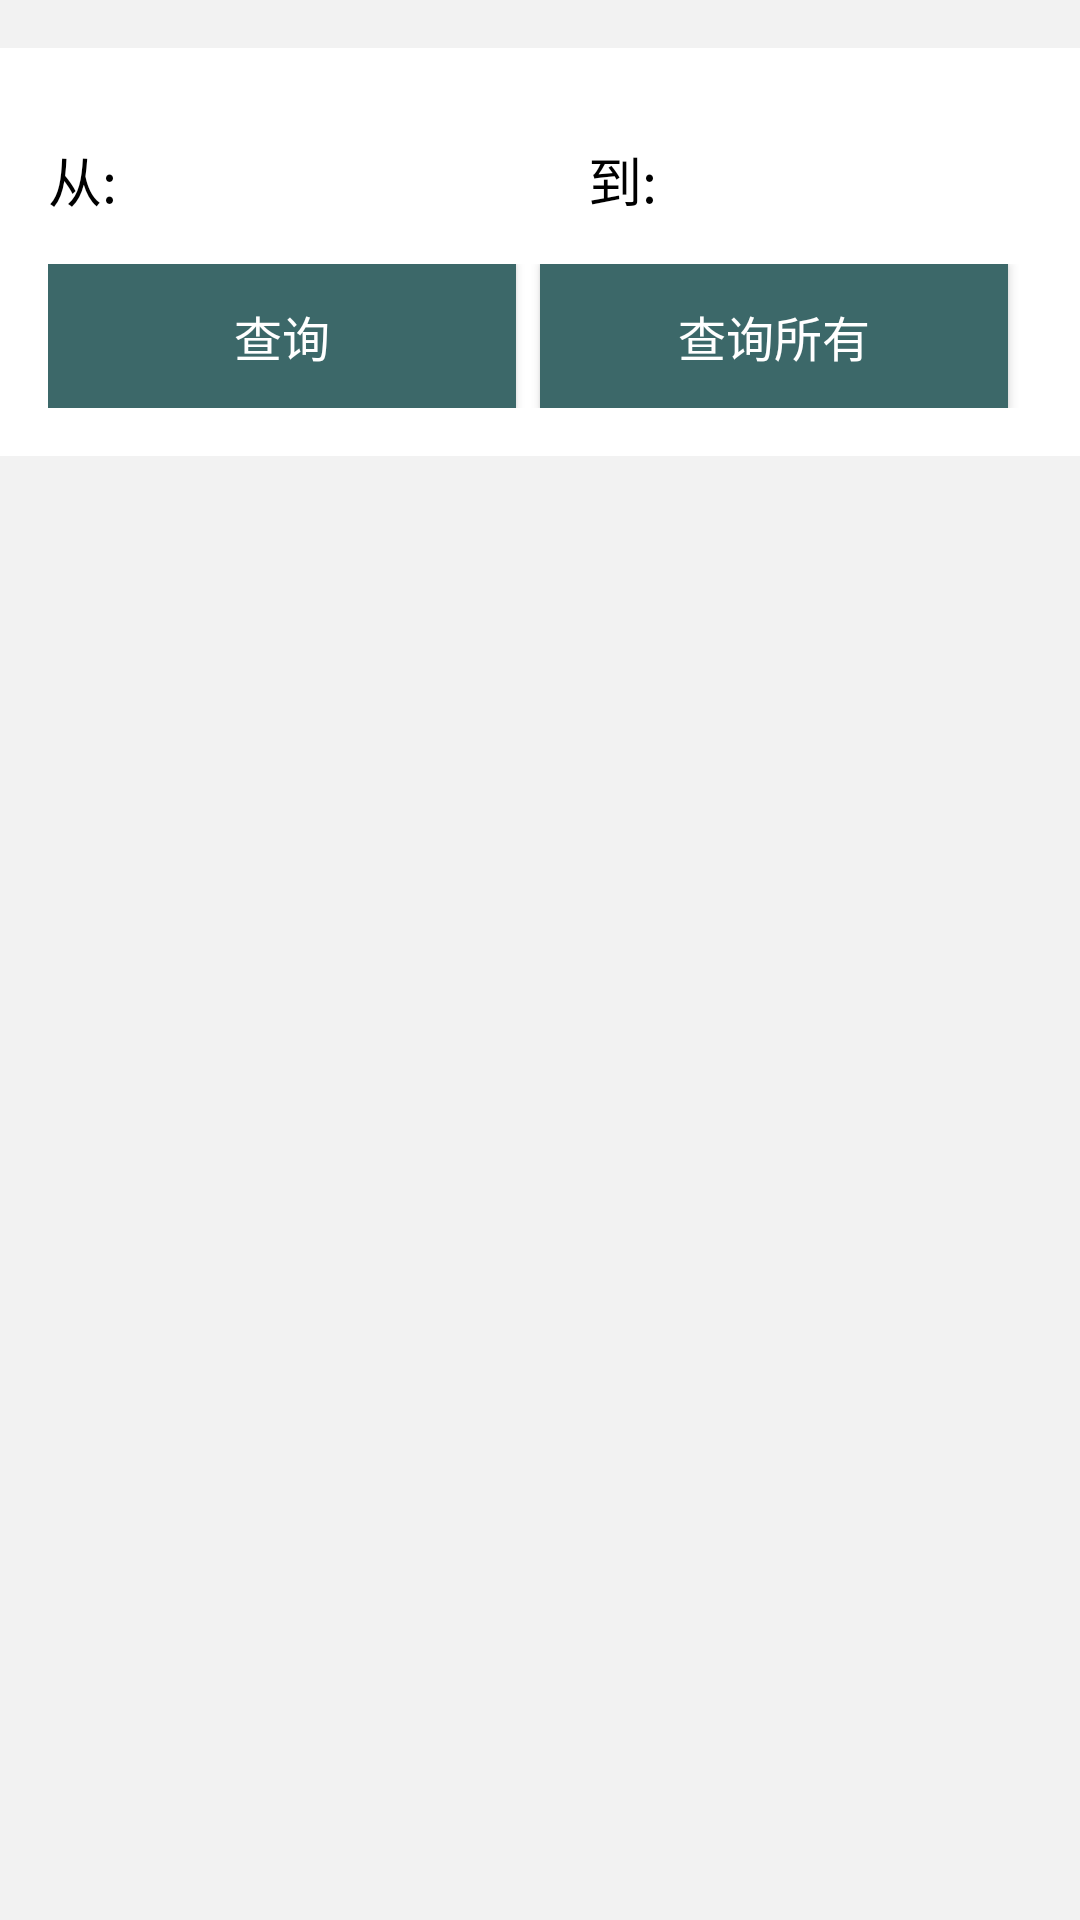

Layout XML and referenced resources for this Android screen:
<!-- AndroidManifest.xml: application theme SmartSchool -->
<!-- res/layout/ac_bus.xml -->
<?xml version="1.0" encoding="utf-8"?>
<LinearLayout xmlns:android="http://schemas.android.com/apk/res/android"
    android:layout_width="match_parent"
    android:layout_height="match_parent"
    android:background="@color/gray"
    android:orientation="vertical">

    <LinearLayout
        android:layout_marginTop="16dp"
        android:layout_width="match_parent"
        android:layout_height="wrap_content"
        android:background="@color/white"
        android:orientation="vertical"
        android:padding="16dp">

        <LinearLayout
            android:layout_width="match_parent"
            android:layout_height="@dimen/height_bar"
            android:orientation="horizontal">

            <LinearLayout
                android:layout_width="0dp"
                android:layout_height="match_parent"
                android:layout_weight="1"
                android:orientation="horizontal">

                <TextView
                    style="@style/a_text_black_18sp_center"
                    android:layout_width="wrap_content"
                    android:layout_height="wrap_content"
                    android:layout_gravity="center_vertical"
                    android:text="从:" />

                <TextView
                    android:id="@+id/tv_from_campus"
                    style="@style/a_text_black_18sp_center"
                    android:layout_width="0dp"
                    android:layout_height="wrap_content"
                    android:layout_gravity="center_vertical"
                    android:layout_margin="16dp"
                    android:layout_weight="1" />

                <Spinner
                    android:id="@+id/spinner_from_campus"
                    android:layout_width="0dp"
                    android:layout_height="wrap_content"
                    android:layout_gravity="center_vertical" />
            </LinearLayout>

            <LinearLayout
                android:layout_width="0dp"
                android:layout_height="match_parent"
                android:layout_weight="1"
                android:orientation="horizontal">

                <TextView
                    style="@style/a_text_black_18sp_center"
                    android:layout_width="wrap_content"
                    android:layout_height="wrap_content"
                    android:layout_gravity="center_vertical"
                    android:layout_marginStart="16dp"
                    android:text="到:" />

                <TextView
                    android:id="@+id/tv_to_campus"
                    style="@style/a_text_black_18sp_center"
                    android:layout_width="0dp"
                    android:layout_height="wrap_content"
                    android:layout_gravity="center_vertical"
                    android:layout_weight="1" />

                <Spinner
                    android:id="@+id/spinner_to_campus"
                    android:layout_width="0dp"
                    android:layout_height="wrap_content"
                    android:layout_gravity="center_vertical" />
            </LinearLayout>

        </LinearLayout>

        <LinearLayout
            android:layout_width="match_parent"
            android:layout_height="wrap_content"
            android:orientation="horizontal">

            <Button
                android:id="@+id/btn_search_bus_list"
                style="@style/a_text_white_16sp_center"
                android:layout_width="0dp"
                android:layout_height="wrap_content"
                android:layout_marginEnd="8dp"
                android:layout_weight="1"
                android:text="查询" />

            <Button
                android:id="@+id/btn_search_all_bus_list"
                style="@style/a_text_white_16sp_center"
                android:layout_width="0dp"
                android:layout_height="wrap_content"
                android:layout_marginEnd="8dp"
                android:layout_weight="1"
                android:text="查询所有" />
        </LinearLayout>

    </LinearLayout>

    <android.support.v7.widget.RecyclerView
        android:id="@+id/rv_bus"
        android:layout_width="match_parent"
        android:layout_height="match_parent" />
</LinearLayout>
<!-- resources referenced by this layout -->
<resources>
  <color name="gray">#fff2f2f2</color>
  <color name="white">#ffffffff</color>
  <dimen name="height_bar">56dp</dimen>
  <style name="a_text_black_18sp_center">
          <item name="android:textColor">@color/black</item>
          <item name="android:textSize">18sp</item>
          <item name="android:gravity">center</item>
      </style>
  <style name="a_text_white_16sp_center">
          <item name="android:textColor">@color/white</item>
          <item name="android:textSize">16sp</item>
          <item name="android:gravity">center</item>
          <item name="android:background">@color/base</item>
      </style>
  <style name="SmartSchool" parent="Theme.AppCompat.Light.NoActionBar">
          
          <item name="colorPrimary">@color/white</item>
          <item name="colorPrimaryDark">@color/base</item>
          <item name="colorAccent">@color/white</item>
          <item name="android:navigationBarColor">@color/base</item>
      </style>
  <color name="black">#000000</color>
  <color name="base">#ff3C6869</color>
</resources>
